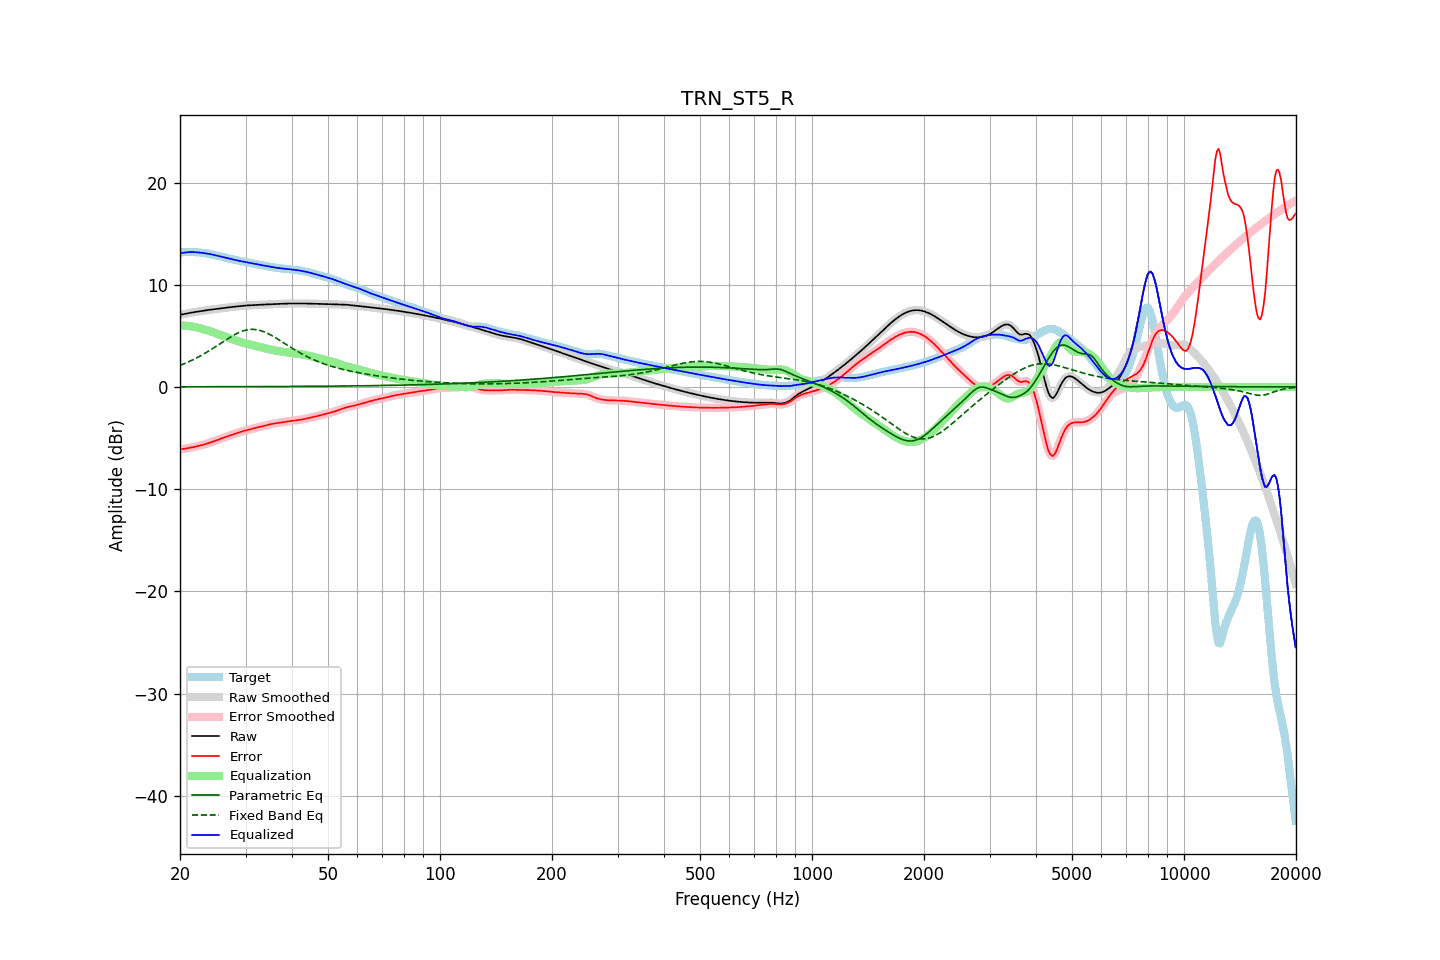

The file beside this chart, header and first rows:
frequency, raw, error, smoothed, error_smoothed, equalization, parametric_eq, fixed_band_eq, equalized_raw, equalized_smoothed, target
20.00, 7.06, -6.12, 7.06, -6.12, 6.00, 0.01, 2.11, 13.06, 13.06, 13.17
20.20, 7.09, -6.09, 7.09, -6.09, 6.01, 0.01, 2.17, 13.09, 13.09, 13.18
20.40, 7.12, -6.07, 7.12, -6.07, 6.00, 0.01, 2.23, 13.12, 13.12, 13.19
20.61, 7.15, -6.04, 7.15, -6.04, 6.00, 0.01, 2.30, 13.15, 13.15, 13.19
20.81, 7.18, -6.01, 7.18, -6.01, 5.99, 0.01, 2.37, 13.17, 13.17, 13.19
21.02, 7.21, -5.99, 7.21, -5.99, 5.97, 0.01, 2.44, 13.18, 13.18, 13.20
21.23, 7.24, -5.96, 7.24, -5.96, 5.95, 0.01, 2.51, 13.19, 13.19, 13.20
21.44, 7.27, -5.93, 7.27, -5.93, 5.93, 0.01, 2.58, 13.20, 13.20, 13.19
21.66, 7.29, -5.90, 7.29, -5.90, 5.90, 0.01, 2.66, 13.19, 13.19, 13.19
21.87, 7.32, -5.87, 7.32, -5.86, 5.87, 0.01, 2.73, 13.19, 13.19, 13.18
22.09, 7.35, -5.83, 7.35, -5.83, 5.83, 0.01, 2.81, 13.18, 13.18, 13.18
22.31, 7.37, -5.79, 7.37, -5.79, 5.79, 0.02, 2.90, 13.17, 13.17, 13.16
22.54, 7.40, -5.76, 7.40, -5.76, 5.76, 0.02, 2.98, 13.15, 13.15, 13.15
22.76, 7.42, -5.72, 7.42, -5.71, 5.71, 0.02, 3.07, 13.14, 13.14, 13.14
22.99, 7.44, -5.67, 7.44, -5.67, 5.67, 0.02, 3.15, 13.12, 13.12, 13.12
23.22, 7.47, -5.63, 7.47, -5.63, 5.63, 0.02, 3.25, 13.10, 13.10, 13.10
23.45, 7.49, -5.58, 7.49, -5.58, 5.58, 0.02, 3.34, 13.07, 13.07, 13.07
23.69, 7.51, -5.54, 7.51, -5.54, 5.53, 0.02, 3.43, 13.05, 13.05, 13.05
23.92, 7.54, -5.49, 7.54, -5.49, 5.48, 0.02, 3.53, 13.02, 13.02, 13.02
24.16, 7.56, -5.43, 7.56, -5.43, 5.43, 0.02, 3.63, 12.99, 12.99, 12.99
24.40, 7.58, -5.38, 7.58, -5.38, 5.38, 0.02, 3.73, 12.96, 12.96, 12.96
24.65, 7.60, -5.32, 7.60, -5.32, 5.32, 0.02, 3.83, 12.92, 12.92, 12.92
24.89, 7.62, -5.27, 7.62, -5.27, 5.27, 0.02, 3.93, 12.88, 12.88, 12.88
25.14, 7.64, -5.21, 7.64, -5.21, 5.21, 0.02, 4.03, 12.85, 12.85, 12.85
25.39, 7.66, -5.15, 7.66, -5.15, 5.15, 0.02, 4.14, 12.81, 12.81, 12.81
25.65, 7.68, -5.09, 7.68, -5.09, 5.09, 0.02, 4.24, 12.77, 12.77, 12.77
25.91, 7.70, -5.03, 7.70, -5.03, 5.03, 0.02, 4.34, 12.73, 12.73, 12.73
26.16, 7.72, -4.98, 7.72, -4.98, 4.98, 0.02, 4.45, 12.70, 12.70, 12.70
26.43, 7.74, -4.92, 7.74, -4.92, 4.92, 0.02, 4.55, 12.66, 12.66, 12.66
26.69, 7.76, -4.86, 7.76, -4.86, 4.86, 0.02, 4.65, 12.62, 12.62, 12.62
26.96, 7.78, -4.81, 7.78, -4.81, 4.81, 0.02, 4.75, 12.59, 12.59, 12.59
27.23, 7.80, -4.75, 7.80, -4.75, 4.75, 0.02, 4.85, 12.55, 12.55, 12.55
27.50, 7.82, -4.70, 7.82, -4.70, 4.70, 0.02, 4.94, 12.52, 12.52, 12.52
27.77, 7.84, -4.64, 7.84, -4.64, 4.64, 0.02, 5.03, 12.48, 12.48, 12.48
28.05, 7.85, -4.59, 7.85, -4.59, 4.59, 0.02, 5.12, 12.44, 12.44, 12.44
28.33, 7.87, -4.53, 7.87, -4.53, 4.53, 0.02, 5.20, 12.40, 12.40, 12.40
28.62, 7.89, -4.48, 7.89, -4.48, 4.48, 0.02, 5.28, 12.37, 12.37, 12.37
28.90, 7.90, -4.43, 7.90, -4.43, 4.43, 0.03, 5.35, 12.33, 12.33, 12.33
29.19, 7.92, -4.38, 7.92, -4.38, 4.38, 0.03, 5.41, 12.30, 12.30, 12.30
29.48, 7.94, -4.33, 7.94, -4.33, 4.34, 0.03, 5.47, 12.27, 12.27, 12.27
29.78, 7.95, -4.29, 7.95, -4.29, 4.30, 0.03, 5.52, 12.25, 12.25, 12.24
30.08, 7.96, -4.25, 7.96, -4.25, 4.25, 0.03, 5.56, 12.22, 12.22, 12.22
30.38, 7.98, -4.22, 7.98, -4.22, 4.21, 0.03, 5.59, 12.19, 12.19, 12.19
30.68, 7.98, -4.18, 7.99, -4.18, 4.17, 0.03, 5.61, 12.16, 12.16, 12.17
30.99, 7.99, -4.14, 7.99, -4.14, 4.13, 0.03, 5.63, 12.12, 12.12, 12.13
31.30, 8.00, -4.09, 8.00, -4.09, 4.09, 0.03, 5.63, 12.09, 12.09, 12.10
31.61, 8.01, -4.05, 8.01, -4.05, 4.05, 0.03, 5.63, 12.06, 12.06, 12.06
31.93, 8.02, -4.00, 8.02, -4.01, 4.01, 0.03, 5.61, 12.03, 12.03, 12.02
32.24, 8.02, -3.97, 8.02, -3.97, 3.97, 0.03, 5.59, 12.00, 12.00, 11.99
32.57, 8.03, -3.93, 8.03, -3.93, 3.94, 0.03, 5.56, 11.97, 11.97, 11.96
32.89, 8.04, -3.90, 8.04, -3.90, 3.90, 0.03, 5.52, 11.94, 11.94, 11.94
33.22, 8.05, -3.87, 8.05, -3.87, 3.86, 0.03, 5.47, 11.91, 11.91, 11.92
33.55, 8.06, -3.83, 8.06, -3.83, 3.82, 0.03, 5.41, 11.88, 11.88, 11.89
33.89, 8.07, -3.79, 8.07, -3.79, 3.78, 0.03, 5.35, 11.85, 11.85, 11.86
34.23, 8.08, -3.75, 8.08, -3.75, 3.74, 0.04, 5.28, 11.82, 11.82, 11.82
34.57, 8.08, -3.70, 8.08, -3.70, 3.71, 0.04, 5.20, 11.79, 11.79, 11.78
34.92, 8.09, -3.66, 8.09, -3.66, 3.67, 0.04, 5.12, 11.76, 11.76, 11.75
35.27, 8.09, -3.62, 8.09, -3.62, 3.63, 0.04, 5.04, 11.73, 11.73, 11.72
35.62, 8.10, -3.59, 8.10, -3.59, 3.60, 0.04, 4.95, 11.70, 11.70, 11.69
35.97, 8.11, -3.57, 8.11, -3.57, 3.57, 0.04, 4.85, 11.68, 11.68, 11.68
... 635 more rows
